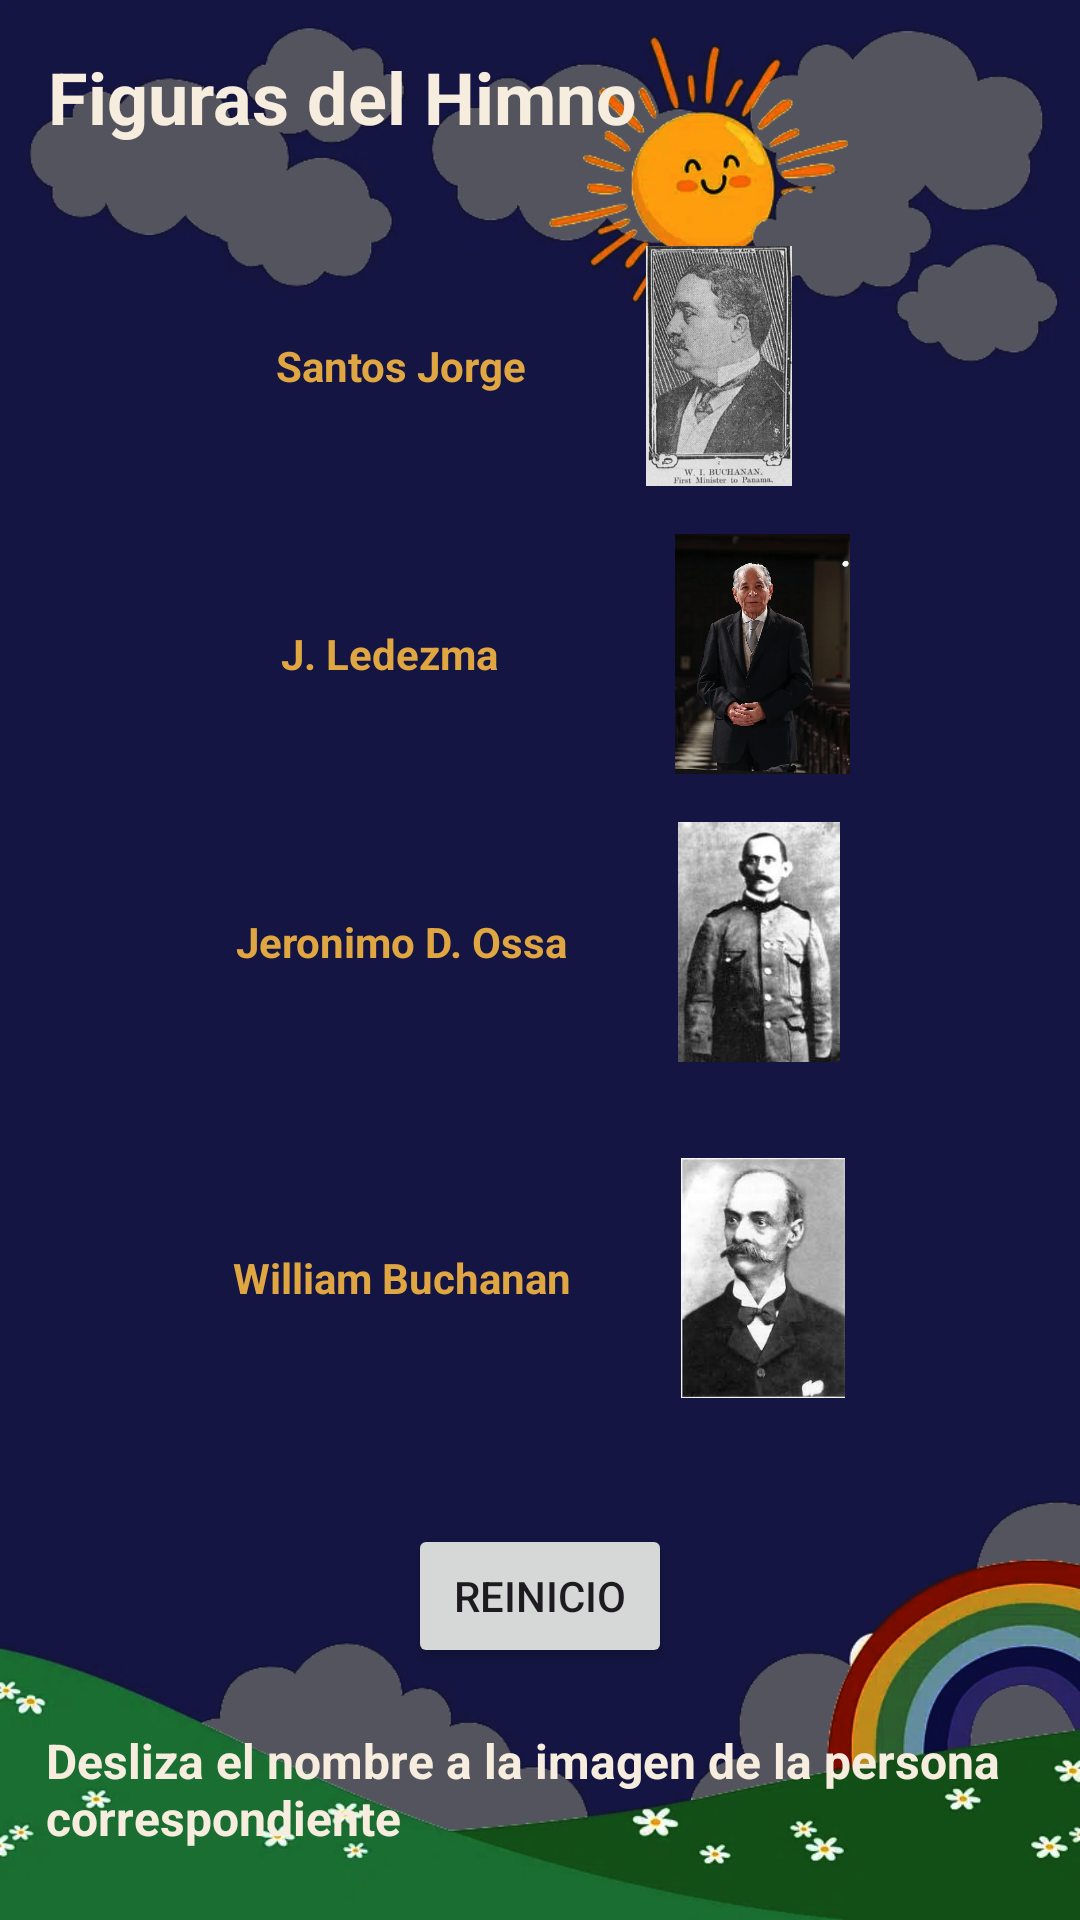

This screen was rendered from an Android layout file. Write that file and the resources it references.
<!-- AndroidManifest.xml: application theme Theme.SimbolosPatrios -->
<!-- res/layout/activity_himno.xml -->
<?xml version="1.0" encoding="utf-8"?>
<RelativeLayout xmlns:android="http://schemas.android.com/apk/res/android"
    android:layout_width="match_parent"
    android:layout_height="match_parent"
    android:background="@drawable/background">


    <TextView
        android:layout_width="wrap_content"
        android:layout_height="wrap_content"
        android:text="Figuras del Himno"
        android:textSize="24sp"
        android:layout_margin="16dp"
        android:textColor="@color/texto"
        android:textStyle="bold"
        android:layout_gravity="center_horizontal"/>

    
    <LinearLayout
        android:id="@+id/opciones_container"
        android:layout_width="match_parent"
        android:layout_height="wrap_content"
        android:orientation="vertical"
        android:layout_marginTop="50dp"
        android:layout_marginStart="20dp"
        android:padding="16dp">


        
        <LinearLayout
            android:layout_width="match_parent"
            android:layout_height="wrap_content"
            android:orientation="horizontal"
            android:gravity="center">

            <TextView
                android:id="@+id/opcion1"
                android:layout_width="wrap_content"
                android:layout_height="wrap_content"
                android:text="Santos Jorge"
                android:layout_margin="8dp"
                android:textStyle="bold"
                android:textColor="@color/texto1"
                android:tag="opcion1"/>

            <ImageView
                android:id="@+id/himno1"
                android:layout_width="80dp"
                android:layout_height="80dp"
                android:layout_margin="16dp"
                android:contentDescription="himno1"
                android:src="@drawable/himno1" />
        </LinearLayout>

        <LinearLayout
            android:layout_width="match_parent"
            android:layout_height="wrap_content"
            android:orientation="horizontal"
            android:gravity="center">


            <TextView
                android:id="@+id/opcion2"
                android:layout_width="wrap_content"
                android:layout_height="wrap_content"
                android:text="J. Ledezma"
                android:textStyle="bold"
                android:textColor="@color/texto1"
                android:layout_margin="8dp"
                android:layout_marginRight="40dp"
                android:tag="opcion2"/>

            <ImageView
                android:id="@+id/himno2"
                android:layout_width="80dp"
                android:layout_height="80dp"
                android:layout_marginStart="40dp"
                android:contentDescription="himno2"

                android:src="@drawable/himno2" />
        </LinearLayout>

        <LinearLayout
            android:layout_width="match_parent"
            android:layout_height="wrap_content"
            android:orientation="horizontal"
            android:gravity="center">

            <TextView
                android:id="@+id/opcion3"
                android:layout_width="wrap_content"
                android:layout_height="wrap_content"
                android:text="Jeronimo D. Ossa"
                android:textStyle="bold"
                android:textColor="@color/texto1"
                android:layout_margin="8dp"
                android:tag="opcion3"/>

            <ImageView
                android:id="@+id/himno3"
                android:layout_width="80dp"
                android:layout_height="80dp"
                android:src="@drawable/himno3"
                android:layout_margin="16dp"
                android:contentDescription="himno3"/>
        </LinearLayout>

        <LinearLayout
            android:layout_width="match_parent"
            android:layout_height="wrap_content"
            android:orientation="horizontal"
            android:gravity="center">

            <TextView
                android:id="@+id/opcion4"
                android:layout_width="wrap_content"
                android:layout_height="wrap_content"

                android:text="William Buchanan"
                android:textStyle="bold"
                android:textColor="@color/texto1"
                android:layout_margin="8dp"
                android:tag="opcion4"/>

            <ImageView
                android:id="@+id/himno4"
                android:layout_width="80dp"
                android:layout_height="80dp"
                android:src="@drawable/himno4"
                android:layout_margin="16dp"
                android:contentDescription="himno4"/>
        </LinearLayout>

    </LinearLayout>

    
    <Button
        android:id="@+id/boton_reinicio"
        android:layout_width="wrap_content"
        android:layout_height="wrap_content"
        android:text="Reinicio"
        android:onClick="reiniciarJuego"
        android:layout_below="@id/opciones_container"
        android:layout_centerHorizontal="true"
        android:layout_marginTop="10dp"/>

    
    <ImageView
        android:id="@+id/imagen_gancho"
        android:layout_width="wrap_content"
        android:layout_height="wrap_content"
        android:src="@drawable/gancho"
        android:visibility="gone"
        android:layout_below="@id/opciones_container"
        android:layout_centerHorizontal="true"
        android:layout_marginTop="60dp"/>





    <TextView
        android:id="@+id/optionsTextView"
        android:layout_width="329dp"
        android:layout_height="wrap_content"
        android:layout_below="@+id/boton_reinicio"
        android:layout_centerHorizontal="true"
        android:layout_marginTop="20dp"
        android:text="@string/opciones_combined"
        android:textColor="@color/texto"
        android:textSize="16sp"
        android:textStyle="bold" />




</RelativeLayout>
<!-- resources referenced by this layout -->
<resources>
  <color name="texto">#F6EDDE</color>
  <color name="texto1">#DFA642</color>
  <!-- drawable background: png bitmap (drawable, 156845 bytes) -->
  <!-- drawable gancho: png bitmap (drawable, 50878 bytes) -->
  <!-- drawable himno1: jpg bitmap (drawable, 27543 bytes) -->
  <!-- drawable himno2: webp bitmap (drawable, 22876 bytes) -->
  <!-- drawable himno3: jpg bitmap (drawable, 8742 bytes) -->
  <!-- drawable himno4: jpeg bitmap (drawable, 6062 bytes) -->
  <string name="opciones_combined">
          Desliza el nombre a la imagen de la persona correspondiente
      </string>
  <style name="Theme.SimbolosPatrios" parent="Base.Theme.SimbolosPatrios" />
  <style name="Base.Theme.SimbolosPatrios" parent="Theme.Material3.DayNight.NoActionBar">
          
          
      </style>
</resources>
